Run: headless pygame with SDL's dummy video driver; simulated clock (each Clock.tick advances the game by its frame time, no real sleeping); random seed 0; keys injected as events and as key.get_pressed() state; no mouse input.
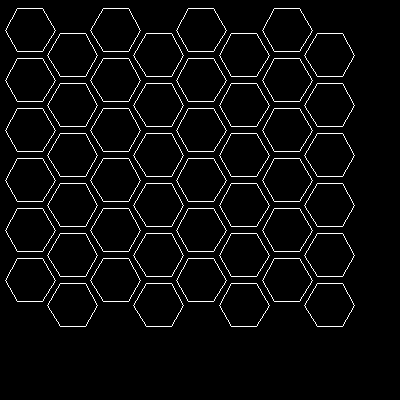
Frame 1 of 4 · flips 1–60 · no input
Frame 2 of 4 · flips 61–180 · tapped SPACE, RETURN · held RIGHT (→), D · screen unchanged from frame 1, image omitted
Frame 3 of 4 · flips 181–300 · held DOWN (↓), S · screen unchanged from frame 2, image omitted
Frame 4 of 4 · flips 301–420 · held LEFT (←), A, UP (↑), W · screen unchanged from frame 3, image omitted

The pygame program that drew these frames:

import pygame
from math import sin, cos, pi, sqrt

# class Tile(pygame.sprite.Sprite):

class Board:
    # создание поля
    def __init__(self, width, height):
        self.width = width
        self.height = height
        self.board = [[0] * width for _ in range(height)]
        # значения по умолчанию
        self.left = 30
        self.top = 30
        self.cell_size = 50
        self.height_polygon = self.cell_size * 2
        self.vert = self.cell_size * (1 / 2)
        self.width_polygon = 2 * self.height_polygon
        self.horiz = self.width_polygon * (3 / 7)


    # настройка внешнего вида
    def set_view(self, left, top, cell_size):
        self.left = left
        self.top = top
        self.cell_size = cell_size


    def render(self, screen):
        for y in range(self.height):
            for x in range(self.width):
                pygame.draw.polygon(screen, pygame.Color(255, 255, 255),
                                    ([((y % 2) * self.width_polygon * (3 / 14) + x
                                       * self.horiz + self.left + self.cell_size // 2
                                       * cos(2 * pi * i / 6), y * self.vert + self.top
                                       + self.cell_size // 2 * sin(2 * pi * i / 6)) for i in range(6)]), 1)


if __name__ == '__main__':
    pygame.init()
    pygame.display.set_caption('SpaceColonizer')
    screen = pygame.display.set_mode((400, 400))

    board = Board(4, 12)
    running = True
    while running:
        for event in pygame.event.get():
            if event.type == pygame.QUIT:
                running = False
        screen.fill((0, 0, 0))
        board.render(screen)
        pygame.display.flip()

    pygame.quit()
